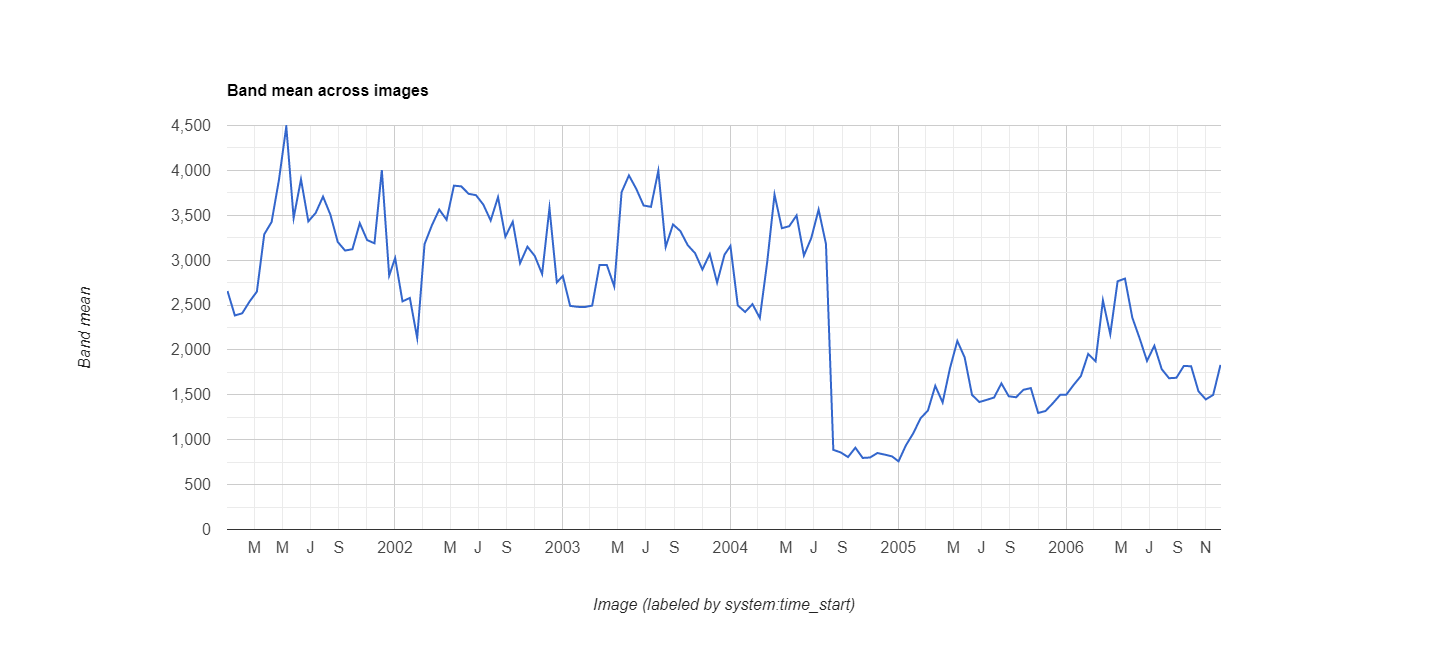

Data behind this chart, as committed beside it:
datetime, EVI, label1, label2
2001/1/1, 0.2656, 0, 0
2001/1/17, 0.2384, 0, 0
2001/2/2, 0.2408, 0, 0
2001/2/18, 0.2539, 0, 0
2001/3/6, 0.265, 0, 0
2001/3/22, 0.3288, 0, 0
2001/4/7, 0.3425, 0, 0
2001/4/23, 0.3893, 0, 0
2001/5/9, 0.4489, 0, 0
2001/5/25, 0.347, 0, 0
2001/6/10, 0.39, 0, 0
2001/6/26, 0.3432, 0, 0
2001/7/12, 0.3526, 0, 0
2001/7/28, 0.3708, 0, 0
2001/8/13, 0.3507, 0, 0
2001/8/29, 0.3203, 0, 0
2001/9/14, 0.3107, 0, 0
2001/9/30, 0.3122, 0, 0
2001/10/16, 0.3412, 0, 0
2001/11/1, 0.3224, 0, 0
2001/11/17, 0.3188, 0, 0
2001/12/3, 0.4004, 0, 0
2001/12/19, 0.2828, 0, 0
2002/1/1, 0.3024, 0, 0
2002/1/17, 0.2541, 0, 0
2002/2/2, 0.2579, 0, 0
2002/2/18, 0.2133, 0, 0
2002/3/6, 0.3178, 0, 0
2002/3/22, 0.3388, 0, 0
2002/4/7, 0.3564, 0, 0
2002/4/23, 0.345, 0, 0
2002/5/9, 0.383, 0, 0
2002/5/25, 0.3822, 0, 0
2002/6/10, 0.3739, 0, 0
2002/6/26, 0.3724, 0, 0
2002/7/12, 0.3619, 0, 0
2002/7/28, 0.3442, 0, 0
2002/8/13, 0.3702, 0, 0
2002/8/29, 0.3261, 0, 0
2002/9/14, 0.3428, 0, 0
2002/9/30, 0.2966, 0, 0
2002/10/16, 0.315, 0, 0
2002/11/1, 0.3047, 0, 0
2002/11/17, 0.2846, 0, 0
2002/12/3, 0.3581, 0, 0
2002/12/19, 0.2752, 0, 0
2003/1/1, 0.2824, 0, 0
2003/1/17, 0.2491, 0, 0
2003/2/2, 0.248, 0, 0
2003/2/18, 0.2478, 0, 0
2003/3/6, 0.2494, 0, 0
2003/3/22, 0.2947, 0, 0
2003/4/7, 0.2945, 0, 0
2003/4/23, 0.2708, 0, 0
2003/5/9, 0.3757, 0, 0
2003/5/25, 0.3944, 0, 0
2003/6/10, 0.3794, 0, 0
2003/6/26, 0.3609, 0, 0
2003/7/12, 0.3594, 0, 0
2003/7/28, 0.3996, 0, 0
... 78 more rows
